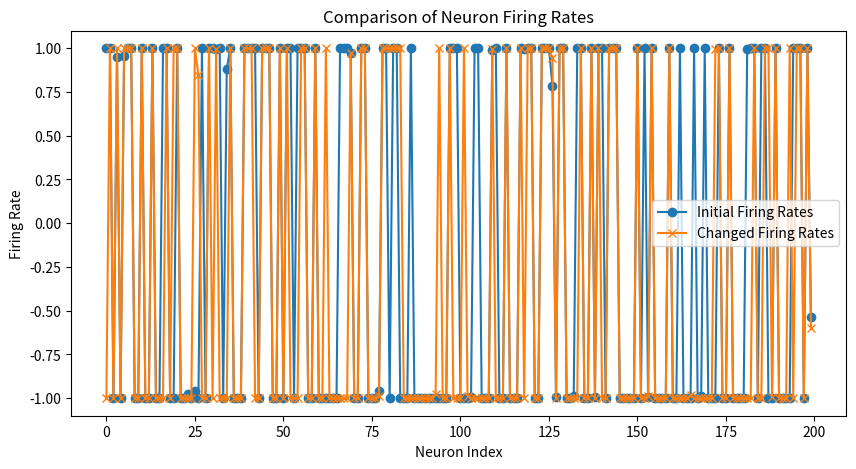

This figure's Python source:
import numpy as np
import matplotlib.pyplot as plt

# Parameters
N = 200  # Total number of neurons
K = 2    # Number of features

# Feature selectivities
S = np.random.rand(N, K)

# Feedforward weights
W = np.random.normal(0, 1, (N, K))

# Recurrent connectivity based on similarity in feature selectivities
R = np.zeros((N, N))
threshold = 0.2
for i in range(N):
    for j in range(N):
        distance = np.linalg.norm(S[i] - S[j])
        if distance < threshold:
            R[i, j] = 1 - distance / threshold  # Stronger connections for more similar neurons

# Initial firing rates
r = np.zeros(N)

# Initial stimulus
F = np.array([0.5, 0.5])

# Simulation settings
time_steps = 100

# Simulation loop for initial stimulus
for t in range(time_steps):
    input_drive = np.dot(W, F)
    recurrent_drive = np.dot(R, r)
    r = np.tanh(input_drive + recurrent_drive)

firing_rates_initial = r.copy()

# Change the stimulus
F = np.array([1.0, 0.0])
r = np.zeros(N)  # Reset firing rates for new stimulus

# Simulation loop for changed stimulus
for t in range(time_steps):
    input_drive = np.dot(W, F)
    recurrent_drive = np.dot(R, r)
    r = np.tanh(input_drive + recurrent_drive)

firing_rates_changed = r.copy()

# Plotting both firing rates on the same graph
plt.figure(figsize=(10, 5))
plt.plot(firing_rates_initial, label='Initial Firing Rates', linestyle='-', marker='o')
plt.plot(firing_rates_changed, label='Changed Firing Rates', linestyle='-', marker='x')
plt.title('Comparison of Neuron Firing Rates')
plt.xlabel('Neuron Index')
plt.ylabel('Firing Rate')
plt.legend()
plt.show()